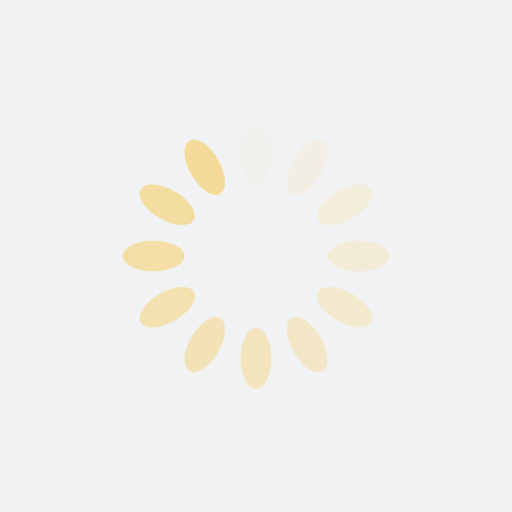
t = 0.00 s
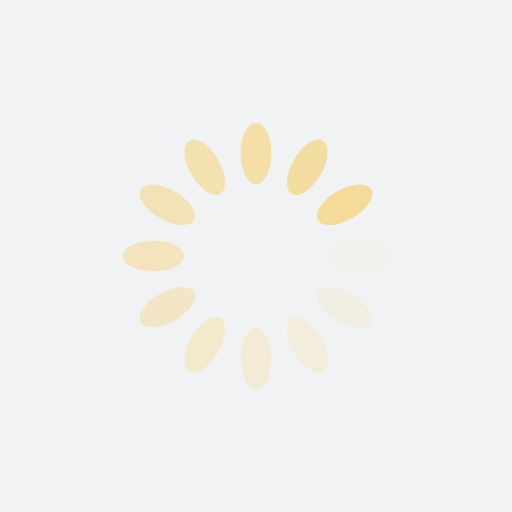
t = 0.25 s
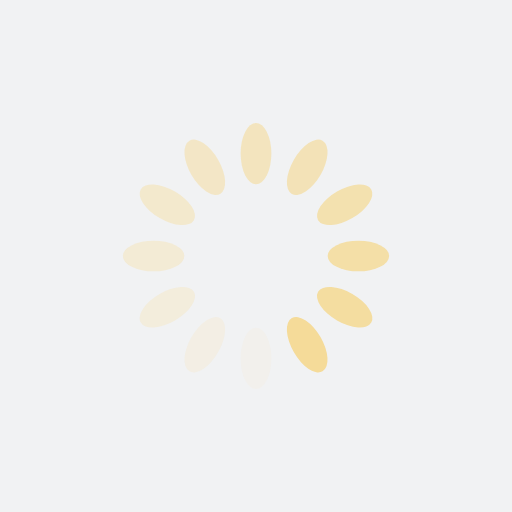
t = 0.50 s
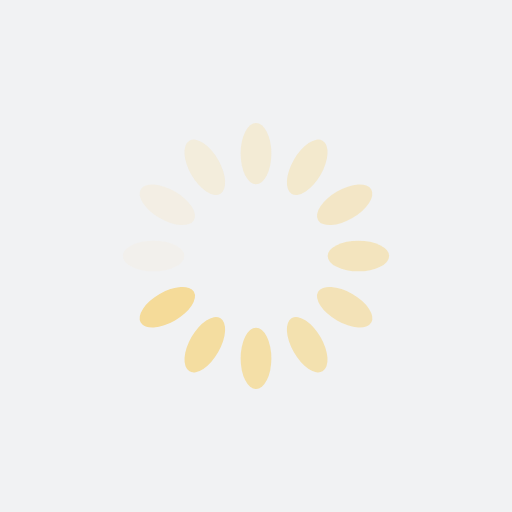
t = 0.75 s

The animated SVG that drew these frames (rendered in a browser with its animation timeline set to each time). Animation: 12 SMIL elements (animate=12); one cycle of 1.00 s, repeats indefinitely.

<?xml version="1.0" encoding="utf-8"?>
<svg xmlns="http://www.w3.org/2000/svg" xmlns:xlink="http://www.w3.org/1999/xlink" style="margin: auto; background-color: rgb(241, 242, 243); display: block; shape-rendering: auto;" width="200px" height="200px" viewBox="0 0 100 100" preserveAspectRatio="xMidYMid">
<g transform="rotate(0 50 50)">
  <rect x="47" y="24" rx="3" ry="6" width="6" height="12" fill="#f5db99">
    <animate attributeName="opacity" values="1;0" keyTimes="0;1" dur="1s" begin="-0.9166666666666666s" repeatCount="indefinite"></animate>
  </rect>
</g><g transform="rotate(30 50 50)">
  <rect x="47" y="24" rx="3" ry="6" width="6" height="12" fill="#f5db99">
    <animate attributeName="opacity" values="1;0" keyTimes="0;1" dur="1s" begin="-0.8333333333333334s" repeatCount="indefinite"></animate>
  </rect>
</g><g transform="rotate(60 50 50)">
  <rect x="47" y="24" rx="3" ry="6" width="6" height="12" fill="#f5db99">
    <animate attributeName="opacity" values="1;0" keyTimes="0;1" dur="1s" begin="-0.75s" repeatCount="indefinite"></animate>
  </rect>
</g><g transform="rotate(90 50 50)">
  <rect x="47" y="24" rx="3" ry="6" width="6" height="12" fill="#f5db99">
    <animate attributeName="opacity" values="1;0" keyTimes="0;1" dur="1s" begin="-0.6666666666666666s" repeatCount="indefinite"></animate>
  </rect>
</g><g transform="rotate(120 50 50)">
  <rect x="47" y="24" rx="3" ry="6" width="6" height="12" fill="#f5db99">
    <animate attributeName="opacity" values="1;0" keyTimes="0;1" dur="1s" begin="-0.5833333333333334s" repeatCount="indefinite"></animate>
  </rect>
</g><g transform="rotate(150 50 50)">
  <rect x="47" y="24" rx="3" ry="6" width="6" height="12" fill="#f5db99">
    <animate attributeName="opacity" values="1;0" keyTimes="0;1" dur="1s" begin="-0.5s" repeatCount="indefinite"></animate>
  </rect>
</g><g transform="rotate(180 50 50)">
  <rect x="47" y="24" rx="3" ry="6" width="6" height="12" fill="#f5db99">
    <animate attributeName="opacity" values="1;0" keyTimes="0;1" dur="1s" begin="-0.4166666666666667s" repeatCount="indefinite"></animate>
  </rect>
</g><g transform="rotate(210 50 50)">
  <rect x="47" y="24" rx="3" ry="6" width="6" height="12" fill="#f5db99">
    <animate attributeName="opacity" values="1;0" keyTimes="0;1" dur="1s" begin="-0.3333333333333333s" repeatCount="indefinite"></animate>
  </rect>
</g><g transform="rotate(240 50 50)">
  <rect x="47" y="24" rx="3" ry="6" width="6" height="12" fill="#f5db99">
    <animate attributeName="opacity" values="1;0" keyTimes="0;1" dur="1s" begin="-0.25s" repeatCount="indefinite"></animate>
  </rect>
</g><g transform="rotate(270 50 50)">
  <rect x="47" y="24" rx="3" ry="6" width="6" height="12" fill="#f5db99">
    <animate attributeName="opacity" values="1;0" keyTimes="0;1" dur="1s" begin="-0.16666666666666666s" repeatCount="indefinite"></animate>
  </rect>
</g><g transform="rotate(300 50 50)">
  <rect x="47" y="24" rx="3" ry="6" width="6" height="12" fill="#f5db99">
    <animate attributeName="opacity" values="1;0" keyTimes="0;1" dur="1s" begin="-0.08333333333333333s" repeatCount="indefinite"></animate>
  </rect>
</g><g transform="rotate(330 50 50)">
  <rect x="47" y="24" rx="3" ry="6" width="6" height="12" fill="#f5db99">
    <animate attributeName="opacity" values="1;0" keyTimes="0;1" dur="1s" begin="0s" repeatCount="indefinite"></animate>
  </rect>
</g>
<!-- [ldio] generated by https://loading.io/ --></svg>
